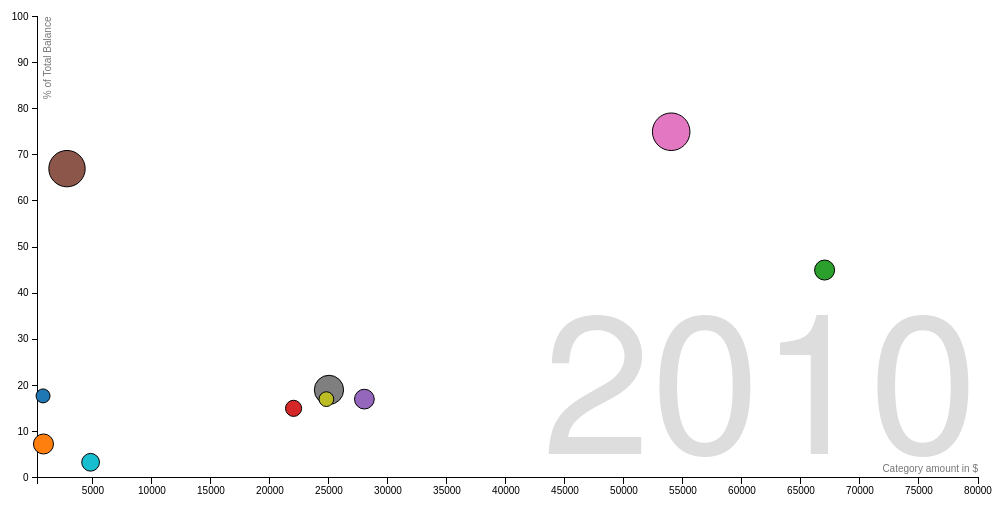
D3 v3 page, settled after 480 driven frames (8 s of simulated time); the page loaded 1 data file(s).



// Various accessors that specify the four dimensions of data to visualize.
function x(d) { return d.income; }
function y(d) { return d.lifeExpectancy; }
function radius(d) { return d.population; }
function color(d) {
console.log("color called");
  return d.region; }
function key(d) { return d.name; }

// Chart dimensions.
var margin = {top: 19.5, right: 19.5, bottom: 19.5, left: 39.5},
    width = 960 - margin.right,
    height = 500 - margin.top - margin.bottom;

// Various scales. These domains make assumptions of data, naturally.

 

var xScale = d3.scale.linear().domain([300, 80000]).range([0, width]),
    yScale = d3.scale.linear().domain([0, 100]).range([height, 0]),
    radiusScale = d3.scale.sqrt().range([0, 29]).domain([0, 310]);
    colorScale = d3.scale.category10();
    color = d3.scale.ordinal().range(["#1f77b4", "#ff7f0e", "#2ca02c", "#d62728", "#9467bd", "#8c564b", "#e377c2", "#7f7f7f", "#bcbd22", "#17becf", "#078B78", "#5C1509", "#CECECE", "#FFEA0A"]);
   


    

// The x & y axes.
var xAxis = d3.svg.axis().orient("bottom").scale(xScale).ticks(12, d3.format(",d")),
    yAxis = d3.svg.axis().scale(yScale).orient("left");

// Create the SVG container and set the origin.
var svg = d3.select("#chart").append("svg")
    .attr("width", width + margin.left + margin.right)
    .attr("height", height + margin.top + margin.bottom)
  .append("g")
    .attr("transform", "translate(" + margin.left + "," + margin.top + ")");

// Add the x-axis.
svg.append("g")
    .attr("class", "x axis")
    .attr("transform", "translate(0," + height + ")")
    .call(xAxis);

// Add the y-axis.
svg.append("g")
    .attr("class", "y axis")
    .call(yAxis);

// Add an x-axis label.
svg.append("text")
    .attr("class", "x label")
    .attr("text-anchor", "end")
    .attr("x", width)
    .attr("y", height - 6)
    .text("Category amount in $");

// Add a y-axis label.
svg.append("text")
    .attr("class", "y label")
    .attr("text-anchor", "end")
    .attr("y", 6)
    .attr("dy", ".75em")
    .attr("transform", "rotate(-90)")
    .text("% of Total Balance");

// Add the year label; the value is set on transition.
var label = svg.append("text")
    .attr("class", "year label")
    .attr("text-anchor", "end")
    .attr("y", height - 24)
    .attr("x", width)
    .text(2006);

// Load the data.
d3.json("nations.json", function(nations) {

  // A bisector since many nation's data is sparsely-defined.
  var bisect = d3.bisector(function(d) { return d[0]; });

  // Add a dot per nation. Initialize the data at 2006, and set the colors.
  var dot = svg.append("g")
      .attr("class", "dots")
    .selectAll(".dot")
      .data(interpolateData(2006))
    .enter().append("circle")
      .attr("class", "dot")
      .style("fill", function(d) { 
        console.log("I am here ..!!");
        console.log("color(d) is : "+ color(d));
        console.log("d.region : "+ d.region);
        return colorScale(d.region); })
      .call(position)
      .sort(order);

  // Add a title.
  dot.append("title")
      .text(function(d) { return d.name; });

  // Add an overlay for the year label.
  var box = label.node().getBBox();

  var overlay = svg.append("rect")
        .attr("class", "overlay")
        .attr("x", box.x)
        .attr("y", box.y)
        .attr("width", box.width)
        .attr("height", box.height)
        .on("mouseover", enableInteraction);

  // Start a transition that interpolates the data based on year.
  svg.transition()
      .duration(10000)
      .ease("linear")
      .tween("year", tweenYear)
      .each("end", enableInteraction);

  // Positions the dots based on data.
  function position(dot) {
    dot .attr("cx", function(d) { return xScale(x(d)); })
        .attr("cy", function(d) { return yScale(y(d)); })
        .attr("r", function(d) { return radiusScale(radius(d)); });
  }

  // Defines a sort order so that the smallest dots are drawn on top.
  function order(a, b) {
    return radius(b) - radius(a);
  }

  // After the transition finishes, you can mouseover to change the year.
  function enableInteraction() {
    var yearScale = d3.scale.linear()
        .domain([2006, 2011])
        .range([box.x + 10, box.x + box.width - 10])
        .clamp(true);

    // Cancel the current transition, if any.
    svg.transition().duration(0);

    overlay
        .on("mouseover", mouseover)
        .on("mouseout", mouseout)
        .on("mousemove", mousemove)
        .on("touchmove", mousemove);

    function mouseover() {
      label.classed("active", true);
    }

    function mouseout() {
      label.classed("active", false);
    }

    function mousemove() {
      displayYear(yearScale.invert(d3.mouse(this)[0]));
    }
  }

  // Tweens the entire chart by first tweening the year, and then the data.
  // For the interpolated data, the dots and label are redrawn.
  function tweenYear() {
    var year = d3.interpolateNumber(2006, 2011);
    return function(t) { displayYear(year(t)); };
  }

  // Updates the display to show the specified year.
  function displayYear(year) {
    dot.data(interpolateData(year), key).call(position).sort(order);
    label.text(Math.round(year));
  }

  // Interpolates the dataset for the given (fractional) year.
  function interpolateData(year) {
    return nations.map(function(d) {


      return {
        name: d.name,
        region: d.region,
        income: interpolateValues(d.income, year),
        population: interpolateValues(d.population, year),
        lifeExpectancy: interpolateValues(d.lifeExpectancy, year)
      };
    });
  }

  // Finds (and possibly interpolates) the value for the specified year.
  function interpolateValues(values, year) {
    var i = bisect.left(values, year, 0, values.length - 1),
        a = values[i];
    if (i > 0) {
      var b = values[i - 1],
          t = (year - a[0]) / (b[0] - a[0]);
      return a[1] * (1 - t) + b[1] * t;
    }
    return a[1];
  }

});



### data: nations.json
[
 {
  "name": "Compensation",
  "region": "Compensation",
  "income": [
   [
    2006,
    3007.0
   ],
   [
    2007,
    3533
   ],
   [
    2008,
    4500
   ],
   [
    2009,
    9000
   ],
   [
    2010,
    770
   ],
   [
    2011,
    5800
   ]
  ],
  "population": [
   [
    2006,
    59
   ],
   [
    2007,
    66
   ],
   [
    2008,
    75
   ],
   [
    2009,
    125
   ],
   [
    2010,
    18
   ],
   [
    2011,
    44
   ]
  ],
  "lifeExpectancy": [
   [
    2006,
    66.1
   ],
   [
    2007,
    54.58
   ],
   [
    2008,
    46.02
   ],
   [
    2009,
    81.74
   ],
   [
    2010,
    17.7
   ],
   [
    2011,
    32.22
   ]
  ]
 },
 {
  "name": "COGS",
  "region": "COGS",
  "income": [
   [
    2006,
    2317
   ],
   [
    2007,
    1400
   ],
   [
    2008,
    2700
   ],
   [
    2009,
    2300
   ],
   [
    2010,
    806.6
   ],
   [
    2011,
    5200
   ]
  ],
  "population": [
   [
    2006,
    44
   ],
   [
    2007,
    15
   ],
   [
    2008,
    75
   ],
   [
    2009,
    35
   ],
   [
    2010,
    37
   ],
   [
    2011,
    35
   ]
  ],
  "lifeExpectancy": [
   [
    2006,
    56.1
   ],
   [
    2007,
    44.58
   ],
   [
    2008,
    36.02
   ],
   [
    2009,
    51.11
   ],
   [
    2010,
    7.27
   ],
   [
    2011,
    32.22
   ]
  ]
 },
 {
  "name": "Office/Business Expenses",
  "region": "Office/Business Expenses",
  "income": [
   [
    2006,
    23007
   ],
   [
    2007,
    14000
   ],
   [
    2008,
    29340
   ],
   [
    2009,
    32000
   ],
   [
    2010,
    67000
   ],
   [
    2011,
    69000
   ]
  ],
  "population": [
   [
    2006,
    44
   ],
   [
    2007,
    15
   ],
   [
    2008,
    75
   ],
   [
    2009,
    35
   ],
   [
    2010,
    37
   ],
   [
    2011,
    35
   ]
  ],
  "lifeExpectancy": [
   [
    2006,
    25
   ],
   [
    2007,
    28
   ],
   [
    2008,
    32
   ],
   [
    2009,
    39
   ],
   [
    2010,
    45
   ],
   [
    2011,
    28
   ]
  ]
 },
 {
  "name": "Taxes",
  "region": "Taxes",
  "income": [
   [
    2006,
    8000
   ],
   [
    2007,
    11000
   ],
   [
    2008,
    15000
   ],
   [
    2009,
    18000
   ],
   [
    2010,
    22000
   ],
   [
    2011,
    33000
   ]
  ],
  "population": [
   [
    2006,
    15
   ],
   [
    2007,
    15
   ],
   [
    2008,
    24
   ],
   [
    2009,
    24
   ],
   [
    2010,
    24
   ],
   [
    2011,
    36
   ]
  ],
  "lifeExpectancy": [
   [
    2006,
    14.55
   ],
   [
    2007,
    12.22
   ],
   [
    2008,
    12
   ],
   [
    2009,
    13
   ],
   [
    2010,
    15
   ],
   [
    2011,
    17.5
   ]
  ]
 },
 {
  "name": "Travel & Entertainment",
  "region": "Travel & Entertainment",
  "income": [
   [
    2006,
    6300
   ],
   [
    2007,
    7700
   ],
   [
    2008,
    32000
   ],
   [
    2009,
    24000
   ],
   [
    2010,
    28000
   ],
   [
    2011,
    56000
   ]
  ],
  "population": [
   [
    2006,
    15
   ],
   [
    2007,
    15
   ],
   [
    2008,
    24
   ],
   [
    2009,
    24
   ],
   [
    2010,
    36
   ],
   [
    2011,
    52
   ]
  ],
  "lifeExpectancy": [
   [
    2006,
    11.54
   ],
   [
    2007,
    12.22
   ],
   [
    2008,
    15
   ],
   [
    2009,
    15
   ],
   [
    2010,
    17
   ],
   [
    2011,
    22.5
   ]
  ]
 },
 {
  "name": "Transfers",
  "region": "Transfers",
  "income": [
   [
    2006,
    63000
   ],
   [
    2007,
    77000
   ],
   [
    2008,
    38000
   ],
   [
    2009,
    22000
   ],
   [
    2010,
    2800
   ],
   [
    2011,
    5600
   ]
  ],
  "population": [
   [
    2006,
    58
   ],
   [
    2007,
    75
   ],
   [
    2008,
    72
   ],
   [
    2009,
    110
   ],
   [
    2010,
    122
   ],
   [
    2011,
    134
   ]
  ],
  "lifeExpectancy": [
   [
    2006,
    22.54
   ],
   [
    2007,
    32.22
   ],
   [
    2008,
    35
   ],
   [
    2009,
    45
   ],
   [
    2010,
    67
   ],
   [
    2011,
    59
   ]
  ]
 },
 {
  "name": "Miscellaneous",
  "region": "Miscellaneous",
  "income": [
   [
    2006,
    18800
   ],
   [
    2007,
    13510
   ],
   [
    2008,
    30000
   ],
   [
    2009,
    22000
   ],
   [
    2010,
    54000
   ],
   [
    2011,
    56585
   ]
  ],
  "population": [
   [
    2006,
    58
   ],
   [
    2007,
    75
   ],
   [
    2008,
    65
   ],
   [
    2009,
    148
   ],
   [
    2010,
    130
   ],
   [
    2011,
    122
   ]
  ],
  "lifeExpectancy": [
   [
    2006,
    22.54
   ],
   [
    2007,
    32.22
   ],
   [
    2008,
    35
   ],
   [
    2009,
    45
   ],
   [
    2010,
    75
   ],
   [
    2011,
    59
   ]
  ]
 },
 {
  "name": "Uncategorized",
  "region": "Uncategorized",
  "income": [
   [
    2006,
    28800
   ],
   [
    2007,
    23510
   ],
   [
    2008,
    30000
   ],
   [
    2009,
    21000
   ],
   [
    2010,
    25000
   ],
   [
    2011,
    17535
   ]
  ],
  "population": [
   [
    2006,
    122
   ],
   [
    2007,
    130
   ],
   [
    2008,
    165
   ],
   [
    2009,
    110
   ],
   [
    2010,
    79
   ],
   [
    2011,
    65
   ]
  ],
  "lifeExpectancy": [
   [
    2006,
    22.54
   ],
   [
    2007,
    32.22
   ],
   [
    2008,
    35
   ],
   [
    2009,
    22
   ],
   [
    2010,
    19
   ],
   [
    2011,
    15
   ]
  ]
 },
 "... 2 more items"
]